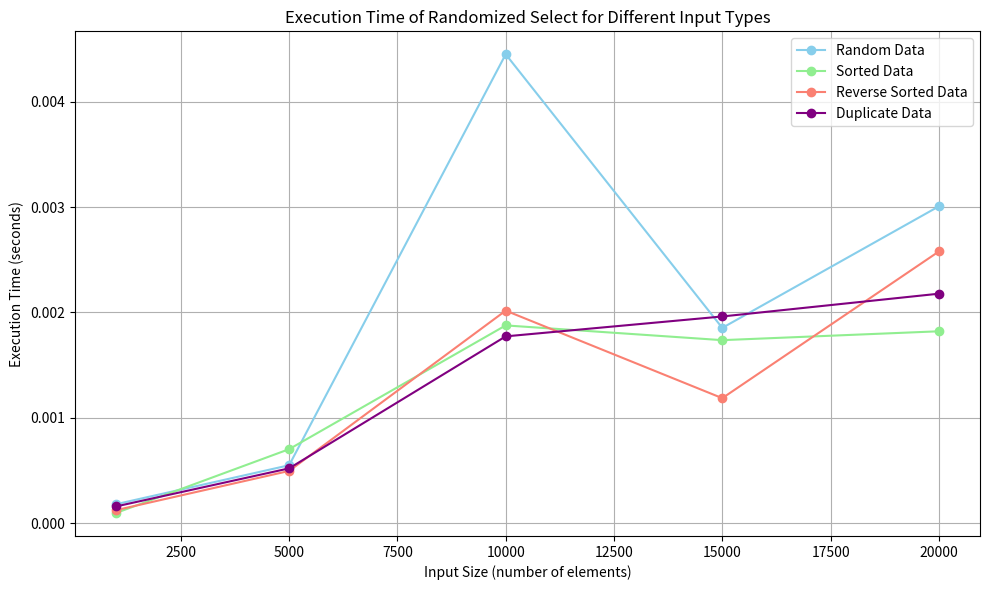
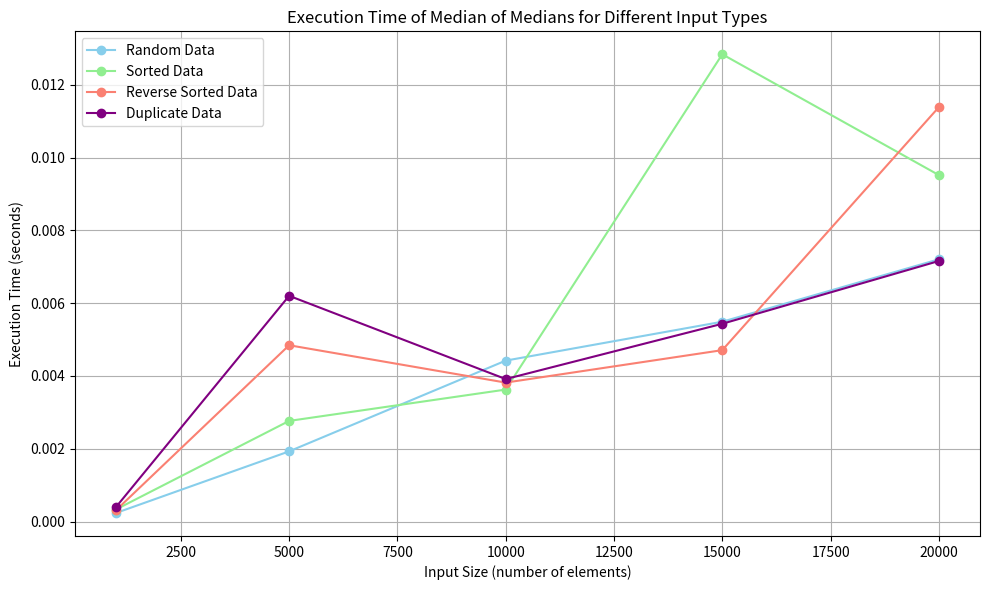

Python code for these plots, in order:
# Import required libraries
import random
import time
import matplotlib.pyplot as plt

def partition(sequence, start_idx, end_idx, target_value=None):
    """
    Partition array segment around a specified value (if provided) or last element.
    Returns final pivot position.
    """
    # If specific target value is provided for pivot
    if target_value is not None:
        # Search for target value and swap with last element
        for current_pos in range(start_idx, end_idx + 1):
            if sequence[current_pos] == target_value:
                sequence[current_pos], sequence[end_idx] = sequence[end_idx], sequence[current_pos]
                break
    
    # Standard partitioning logic using last element as pivot
    boundary_element = sequence[end_idx]  # Pivot value
    boundary_pos = start_idx - 1  # Partition boundary index
    
    # Iterate through array segment
    for scan_pos in range(start_idx, end_idx):
        if sequence[scan_pos] <= boundary_element:
            # Move boundary forward and swap elements
            boundary_pos += 1
            sequence[boundary_pos], sequence[scan_pos] = sequence[scan_pos], sequence[boundary_pos]
    
    # Place pivot in correct position
    sequence[boundary_pos + 1], sequence[end_idx] = sequence[end_idx], sequence[boundary_pos + 1]
    return boundary_pos + 1  # Return final pivot position

def randomized_partition(sequence, start_idx, end_idx):
    """Randomly select pivot and partition array segment."""
    # Choose random pivot index
    random_pos = random.randint(start_idx, end_idx)
    # Swap with last element for standard partitioning
    sequence[random_pos], sequence[end_idx] = sequence[end_idx], sequence[random_pos]
    return partition(sequence, start_idx, end_idx)

def randomized_select(sequence, start_idx, end_idx, target_rank):
    """Find k-th smallest element using randomized QuickSelect algorithm."""
    # Base case: single element array
    if start_idx == end_idx:
        return sequence[start_idx]
    
    # Partition array and get pivot position
    division_point = randomized_partition(sequence, start_idx, end_idx)
    # Calculate rank of pivot (1-based)
    current_rank = division_point - start_idx + 1
    
    # Decide recursion direction based on rank comparison
    if target_rank == current_rank:
        return sequence[division_point]  # Found target element
    elif target_rank < current_rank:
        # Search left partition
        return randomized_select(sequence, start_idx, division_point - 1, target_rank)
    else:
        # Search right partition with adjusted rank
        return randomized_select(sequence, division_point + 1, end_idx, target_rank - current_rank)

def find_median(sequence):
    """Find median value of a small array (<=5 elements)."""
    seq_length = len(sequence)
    # Handle even-length arrays by taking lower median
    if seq_length % 2 == 0:
        return sequence[seq_length // 2 - 1]
    return sequence[seq_length // 2]

def median_of_medians(sequence, start_idx, end_idx, target_rank):
    """Find k-th smallest element using deterministic Median of Medians algorithm."""
    subset_size = end_idx - start_idx + 1
    
    # Base case: directly sort small arrays
    if subset_size <= 5:
        sorted_subset = sorted(sequence[start_idx:end_idx + 1])
        return sorted_subset[target_rank - 1]  # Return k-th element (1-based)
    
    # Split array into 5-element groups and find their medians
    central_values = []
    for group_start in range(start_idx, end_idx + 1, 5):
        # Handle last group which might be smaller than 5
        group_elements = sequence[group_start:min(group_start + 5, end_idx + 1)]
        group_elements.sort()
        central_values.append(find_median(group_elements))
    
    # Recursively find median of medians
    central_of_centrals = median_of_medians(
        central_values, 0, len(central_values) - 1, (len(central_values) + 1) // 2
    )
    
    # Partition array using median of medians as pivot
    division_point = partition(sequence, start_idx, end_idx, central_of_centrals)
    current_rank = division_point - start_idx + 1  # Calculate pivot's rank
    
    # Decide recursion direction
    if target_rank == current_rank:
        return sequence[division_point]
    elif target_rank < current_rank:
        # Search left partition
        return median_of_medians(sequence, start_idx, division_point - 1, target_rank)
    else:
        # Search right partition with adjusted rank
        return median_of_medians(sequence, division_point + 1, end_idx, target_rank - current_rank)

def generate_test_data(size, data_type):
    """Generate different types of test data arrays."""
    if data_type == "random":
        return [random.randint(1, 1000) for _ in range(size)]
    elif data_type == "sorted":
        return list(range(1, size + 1))
    elif data_type == "reversed":
        return list(range(size, 0, -1))
    elif data_type == "duplicates":
        return [random.randint(1, size//10) for _ in range(size)]
    return None

def measure_execution_time(algorithm, data):
    """Measure execution time for finding median element."""
    start_time = time.time()
    k = len(data) // 2  # Select median position
    # Execute algorithm on copied data to preserve original
    algorithm(data.copy(), 0, len(data) - 1, k)
    end_time = time.time()
    return end_time - start_time

def plot_performance(algorithm_name, input_sizes, times_random, times_sorted, times_reversed, times_duplicates):
    """Visualize performance results using matplotlib."""
    plt.figure(figsize=(10, 6))
    # Plot all data series
    plt.plot(input_sizes, times_random, marker='o', label='Random Data', color='skyblue')
    plt.plot(input_sizes, times_sorted, marker='o', label='Sorted Data', color='lightgreen')
    plt.plot(input_sizes, times_reversed, marker='o', label='Reverse Sorted Data', color='salmon')
    plt.plot(input_sizes, times_duplicates, marker='o', label='Duplicate Data', color='purple')
    
    # Configure plot appearance
    plt.xlabel('Input Size (number of elements)')
    plt.ylabel('Execution Time (seconds)')
    plt.title(f'Execution Time of {algorithm_name} for Different Input Types')
    plt.legend()
    plt.grid(True)
    plt.tight_layout()
    plt.show()

def test_algorithms():
    """Main testing function comparing both algorithms."""
    input_sizes = [1000, 5000, 10000, 15000, 20000]
    
    # Initialize time tracking lists
    times_random_rs, times_sorted_rs = [], []
    times_reversed_rs, times_duplicates_rs = [], []
    times_random_mom, times_sorted_mom = [], []
    times_reversed_mom, times_duplicates_mom = [], []
    
    for size in input_sizes:
        # Generate test datasets
        random_data = generate_test_data(size, "random")
        sorted_data = generate_test_data(size, "sorted")
        reversed_data = generate_test_data(size, "reversed")
        duplicates_data = generate_test_data(size, "duplicates")
        
        # Measure Randomized Select performance
        times_random_rs.append(measure_execution_time(randomized_select, random_data))
        times_sorted_rs.append(measure_execution_time(randomized_select, sorted_data))
        times_reversed_rs.append(measure_execution_time(randomized_select, reversed_data))
        times_duplicates_rs.append(measure_execution_time(randomized_select, duplicates_data))
        
        # Measure Median of Medians performance
        times_random_mom.append(measure_execution_time(median_of_medians, random_data))
        times_sorted_mom.append(measure_execution_time(median_of_medians, sorted_data))
        times_reversed_mom.append(measure_execution_time(median_of_medians, reversed_data))
        times_duplicates_mom.append(measure_execution_time(median_of_medians, duplicates_data))
    
    # Generate comparison plots
    plot_performance("Randomized Select", input_sizes, times_random_rs, 
                    times_sorted_rs, times_reversed_rs, times_duplicates_rs)
    plot_performance("Median of Medians", input_sizes, times_random_mom, 
                    times_sorted_mom, times_reversed_mom, times_duplicates_mom)

if __name__ == "__main__":
    random.seed(42)  # Ensure reproducible results
    test_algorithms()